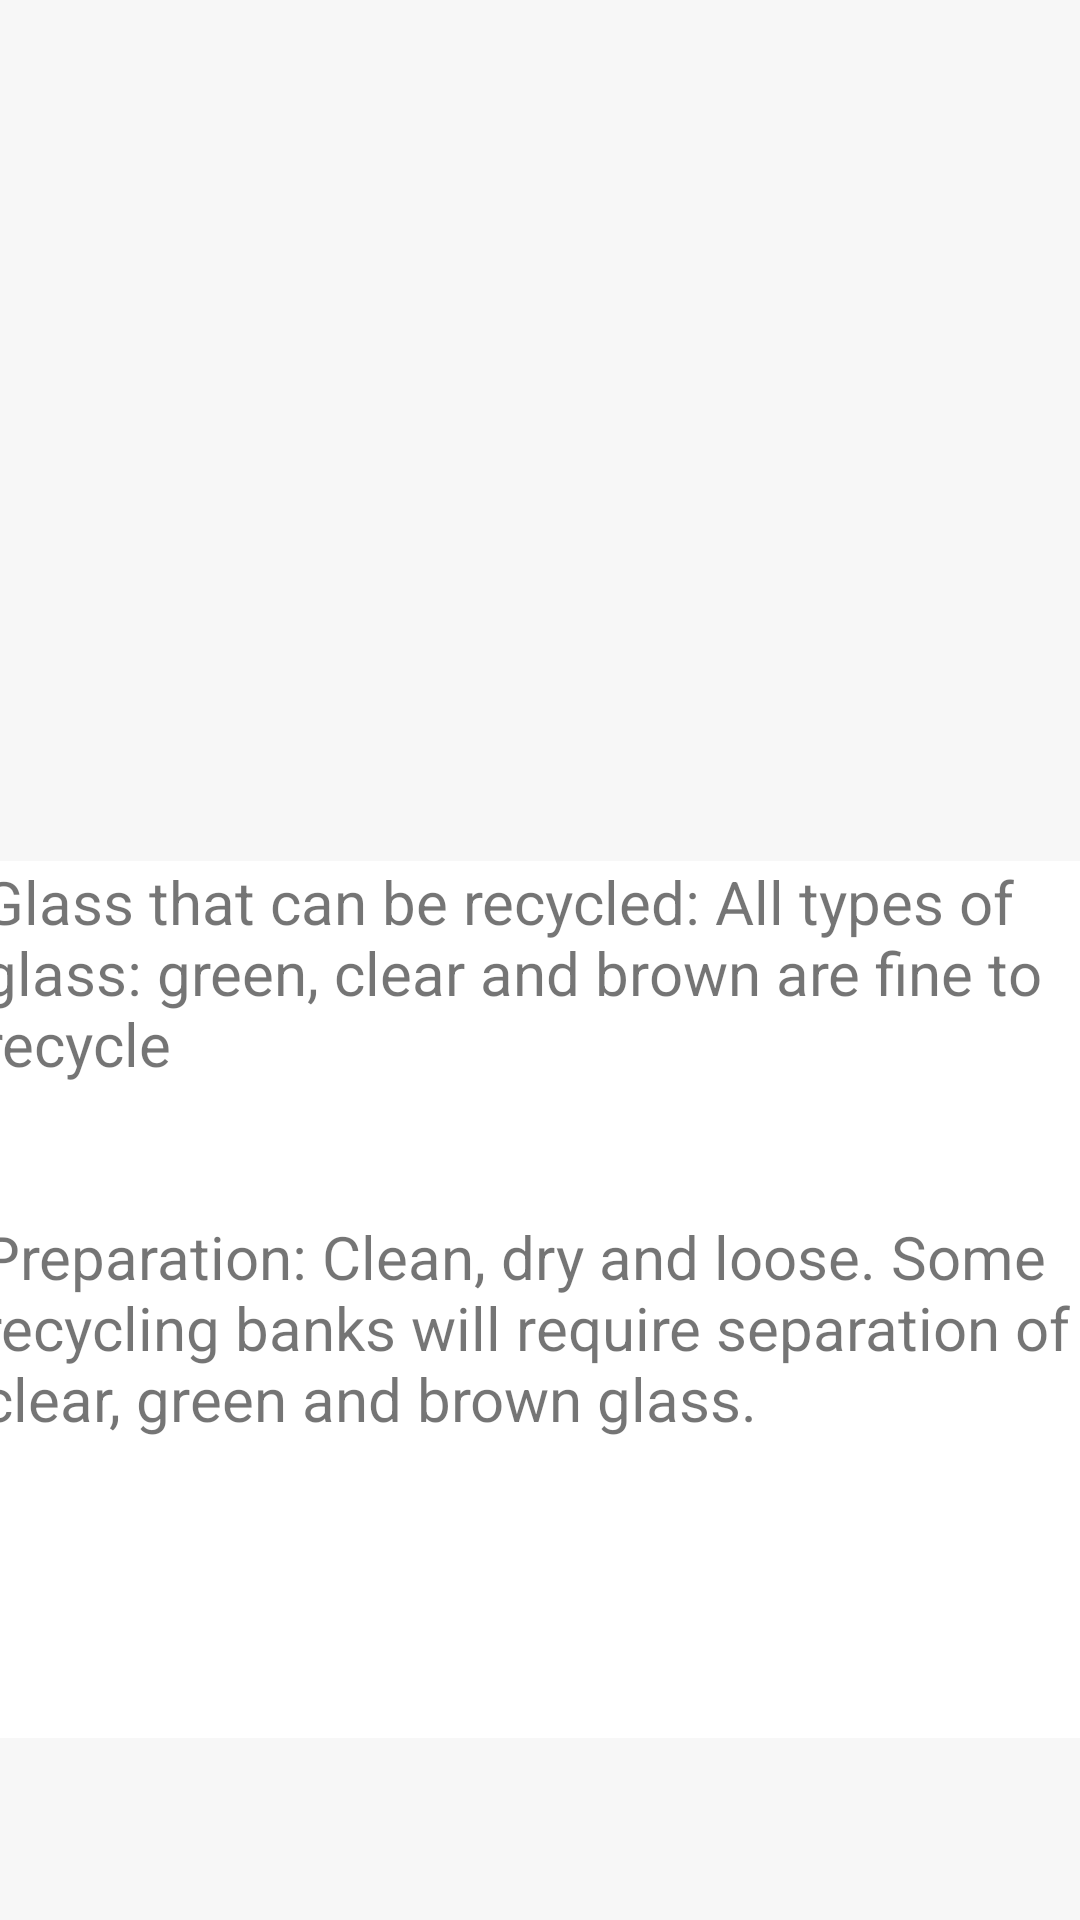

Write the Android layout XML for this screen, with the resource values it uses.
<!-- AndroidManifest.xml: application theme Theme.RecycleBeeV1 -->
<!-- res/layout/activity_glass.xml -->
<?xml version="1.0" encoding="utf-8"?>
<androidx.constraintlayout.widget.ConstraintLayout xmlns:android="http://schemas.android.com/apk/res/android"
    xmlns:app="http://schemas.android.com/apk/res-auto"
    xmlns:tools="http://schemas.android.com/tools"
    android:layout_width="match_parent"
    android:layout_height="match_parent"
    android:background="@color/background"
    tools:context=".GlassActivity">

    <ImageView
        android:id="@+id/imageView2"
        android:layout_width="403dp"
        android:layout_height="561dp"
        android:layout_marginBottom="284dp"
        app:layout_constraintBottom_toBottomOf="parent"
        app:layout_constraintEnd_toEndOf="parent"
        app:layout_constraintStart_toStartOf="parent"
        app:srcCompat="@drawable/glass" />

    <TextView
        android:id="@+id/textView5"
        android:layout_width="374dp"
        android:layout_height="125dp"
        android:background="@color/white"
        android:text="@string/new5"
        android:textSize="20dp"
        app:layout_constraintBottom_toBottomOf="parent"
        app:layout_constraintEnd_toEndOf="parent"
        app:layout_constraintHorizontal_bias="0.432"
        app:layout_constraintStart_toStartOf="parent"
        app:layout_constraintTop_toTopOf="parent"
        app:layout_constraintVertical_bias="0.557" />

    <TextView
        android:id="@+id/textView7"
        android:layout_width="378dp"
        android:layout_height="174dp"
        android:background="@color/white"
        android:text="@string/new52"
        android:textSize="20dp"
        app:layout_constraintBottom_toBottomOf="parent"
        app:layout_constraintEnd_toEndOf="parent"
        app:layout_constraintHorizontal_bias="0.363"
        app:layout_constraintStart_toStartOf="parent"
        app:layout_constraintTop_toTopOf="parent"
        app:layout_constraintVertical_bias="0.87" />
</androidx.constraintlayout.widget.ConstraintLayout>
<!-- resources referenced by this layout -->
<resources>
  <color name="background">#f7f7f7</color>
  <color name="white">#FFFFFFFF</color>
  <string name="new5">Glass that can be recycled: All types of glass: green, clear and brown are fine to recycle</string>
  <string name="new52">Preparation: Clean, dry and loose. Some recycling banks will require separation of clear, green and brown glass. </string>
  <style name="Theme.RecycleBeeV1" parent="Theme.MaterialComponents.DayNight.DarkActionBar">
          
          <item name="colorPrimary">@color/darkgreen</item>
          <item name="colorPrimaryVariant">@color/darkgreen</item>
          <item name="colorOnPrimary">@color/white</item>
          
          <item name="colorSecondary">@color/teal_200</item>
          <item name="colorSecondaryVariant">@color/teal_700</item>
          <item name="colorOnSecondary">@color/black</item>
          
          <item name="android:statusBarColor" tools:targetApi="l">?attr/colorPrimaryVariant</item>
          
      </style>
  <color name="darkgreen">#a4c4b8</color>
  <color name="teal_200">#FF03DAC5</color>
  <color name="teal_700">#FF018786</color>
  <color name="black">#FF000000</color>
</resources>
